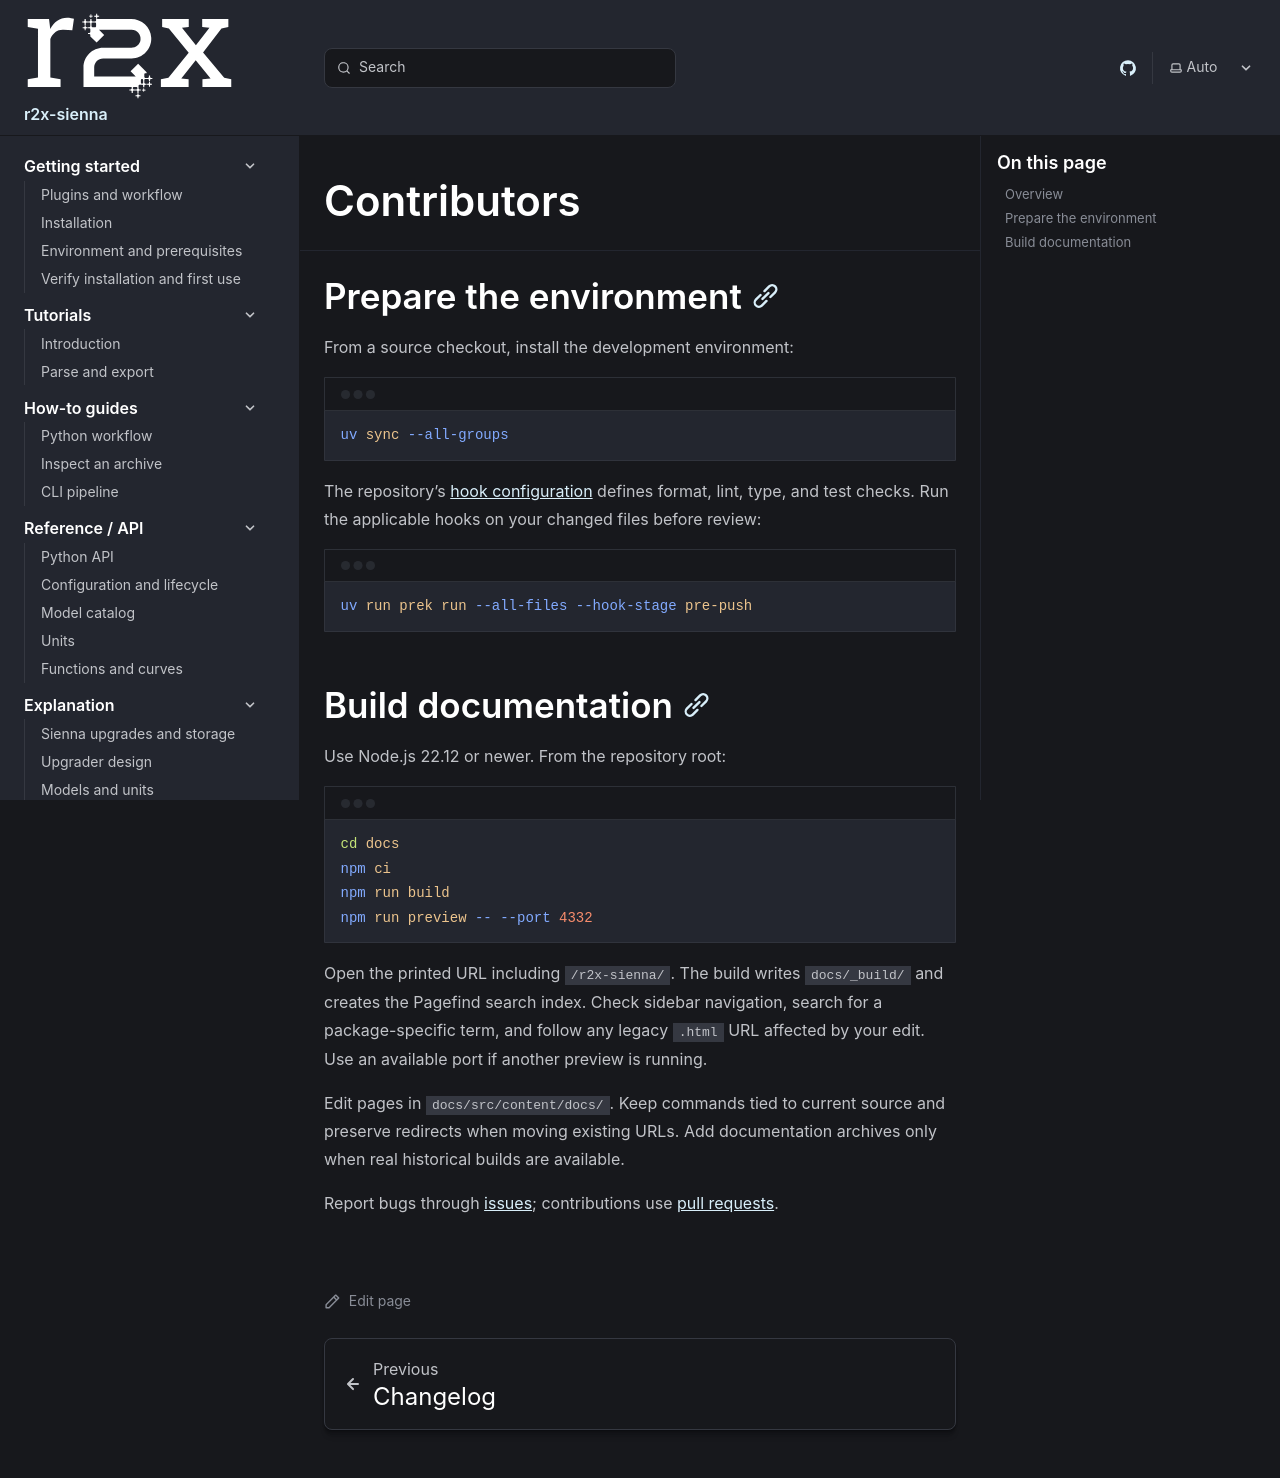

repository: NatLabRockies/r2x-sienna · page: contributors/index.html · generator: sphinx

---
title: "Contributors"
---

## Prepare the environment

From a source checkout, install the development environment:

```bash
uv sync --all-groups
```

The repository's [hook configuration](https://github.com/NatLabRockies/r2x-sienna/blob/main/.pre-commit-config.yaml) defines format, lint, type, and test checks.
Run the applicable hooks on your changed files before review:

```bash
uv run prek run --all-files --hook-stage pre-push
```

## Build documentation

Use Node.js 22.12 or newer. From the repository root:

```bash
cd docs
npm ci
npm run build
npm run preview -- --port 4332
```

Open the printed URL including `/r2x-sienna/`. The build writes `docs/_build/` and creates the Pagefind search index.
Check sidebar navigation, search for a package-specific term, and follow any legacy `.html` URL affected by your edit.
Use an available port if another preview is running.

Edit pages in `docs/src/content/docs/`. Keep commands tied to current source and preserve redirects when moving existing URLs.
Add documentation archives only when real historical builds are available.

Report bugs through [issues](https://github.com/NatLabRockies/r2x-sienna/issues); contributions use [pull requests](https://github.com/NatLabRockies/r2x-sienna/pulls).
